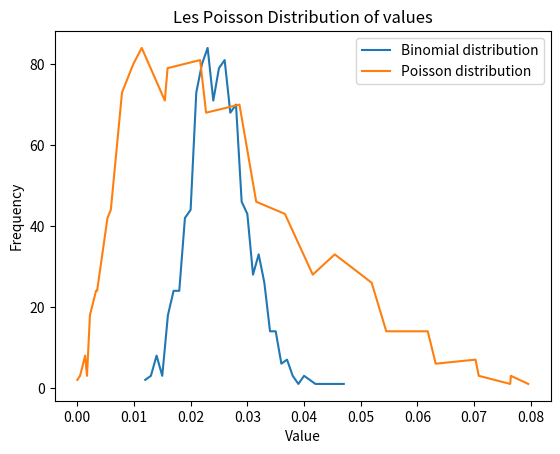

This figure's Python source:
""" 
Show that the Poisson distribution is a good approximation for the binomial under the given conditions.

[redacted]
[redacted]
"""
# Import the random module to generate random numbers for the simulation 
import random
# Import the math module for calculations
import math 

# Set up matplotlib and configure it to be used on Mimir 
import matplotlib
matplotlib.use('Agg') # Required because we are using a remote environment
from matplotlib import pyplot  as plt 

 

def flip_coin():
    """
    Simulate flipping a coin that comes up heads with a probability 0.025
    inputs: no 
    outputs: True if the random value is <= 0.025, False otherwise 
    """
    
    # random.random() returns a floating point number in the range [0.0, 1.0)
    coin = random.random()
    
    return coin <= 0.025
    
    
def  simulation():
    """
    Calls  flip_coin a large number of times and reports the number of successes,  where success is the coin landing as heads
    inputs: no
    outputs: number of successes/heads
    """
    # Number of times we'll flip the coin
    n_trials = 1000
    # Counts the number of successes
    num_heads = 0
    
    # Simulate flipping a biased coin 1000 times and count the number of times it
    # comes up heads
    for trial in range(n_trials):
        result = flip_coin()
        
        if result == True:
            num_heads += 1
            
    return(num_heads)
    
    
def calculate_success_freq(x):
    """
    Counts the frequency of the numbers in the list.
    inputs: a list cointaing number of successes
    outputs: a dictionary mapping the success value to its count
    """
    successes_count = {}
    
    # Iterate through the list and count the number of times a value repeats
    for num in x:
        if num not in successes_count:
            successes_count[num] = 1
        else:
            successes_count[num] += 1
    
    return successes_count
    
def cal_poisson_pmf(x):
    """
    Calculate the Poisson probability mass function of the given values
    inputs: a dictionary containg values and their frequency
    outputs: a dictionary containg mapping values to their Poisson pmf
    """
    poisson_pmf = {}
    lambda_val = 25
    

    # Find the Poisson pmf for every value in the input dictionary
    for key in x:
        key = key * 1000
        value = (math.exp(- lambda_val) * (pow(lambda_val, (key)))) / (math.factorial(int(key)))
        
        poisson_pmf[key] = value
    
    return poisson_pmf
        
    
    
def main():
    """"
    Repeat the simulation 1000 times and plot the fraction of times each outcome occurs.
    Plot the Poisson pmf for the above simulation with lambda = 25.
    """
    # Every elment in this list represents the fraction of the total number of heads flipped in 1 simulation (1000 trials)
    results = []
    num_simulations = 1000
    
    # For each simulation of 1000 coin flips, append the fraction of the number of heads flipped to the results list
    for i in range(num_simulations):
        num_success = simulation()
        results.append(num_success / 1000)
        
    results.sort()
    
    
    # Calculate the frequency of each fraction
    success_freq = {}
    success_freq = calculate_success_freq(results)
    
    # fractions, x-axis
    fractions = list(success_freq.keys())

    # frequency of each fraction, y-axis
    frac_frequency = list(success_freq.values())
    
    # Calculate the Poisson pmf for the fraction of times each outcome occurs
    poisson_pmf = cal_poisson_pmf(success_freq)
    
    # poisson distribution X values, x-axis
    x_values = list(poisson_pmf.values())
    
    # Poisson K values, y-axis
    y_values = list(poisson_pmf.keys())
    
    # Create new figure
    plt.figure()
    # Plot the fraction of times each outcome occurs
    plt.plot(fractions, frac_frequency, label="Binomial distribution")
    
    # Sort x-values for the Poisson plot
    x_values.sort()
    # Plot the Poisson pmf
    plt.plot(x_values, frac_frequency, label="Poisson distribution")
    
    plt.title("Les Poisson Distribution of values")
    plt.ylabel("Frequency")
    plt.xlabel("Value")
    plt.legend()

    plt.savefig('Binomial_Poisson_Plots.pdf', bbox_inches='tight')
  
    
    
if __name__ == '__main__':
    main()

    